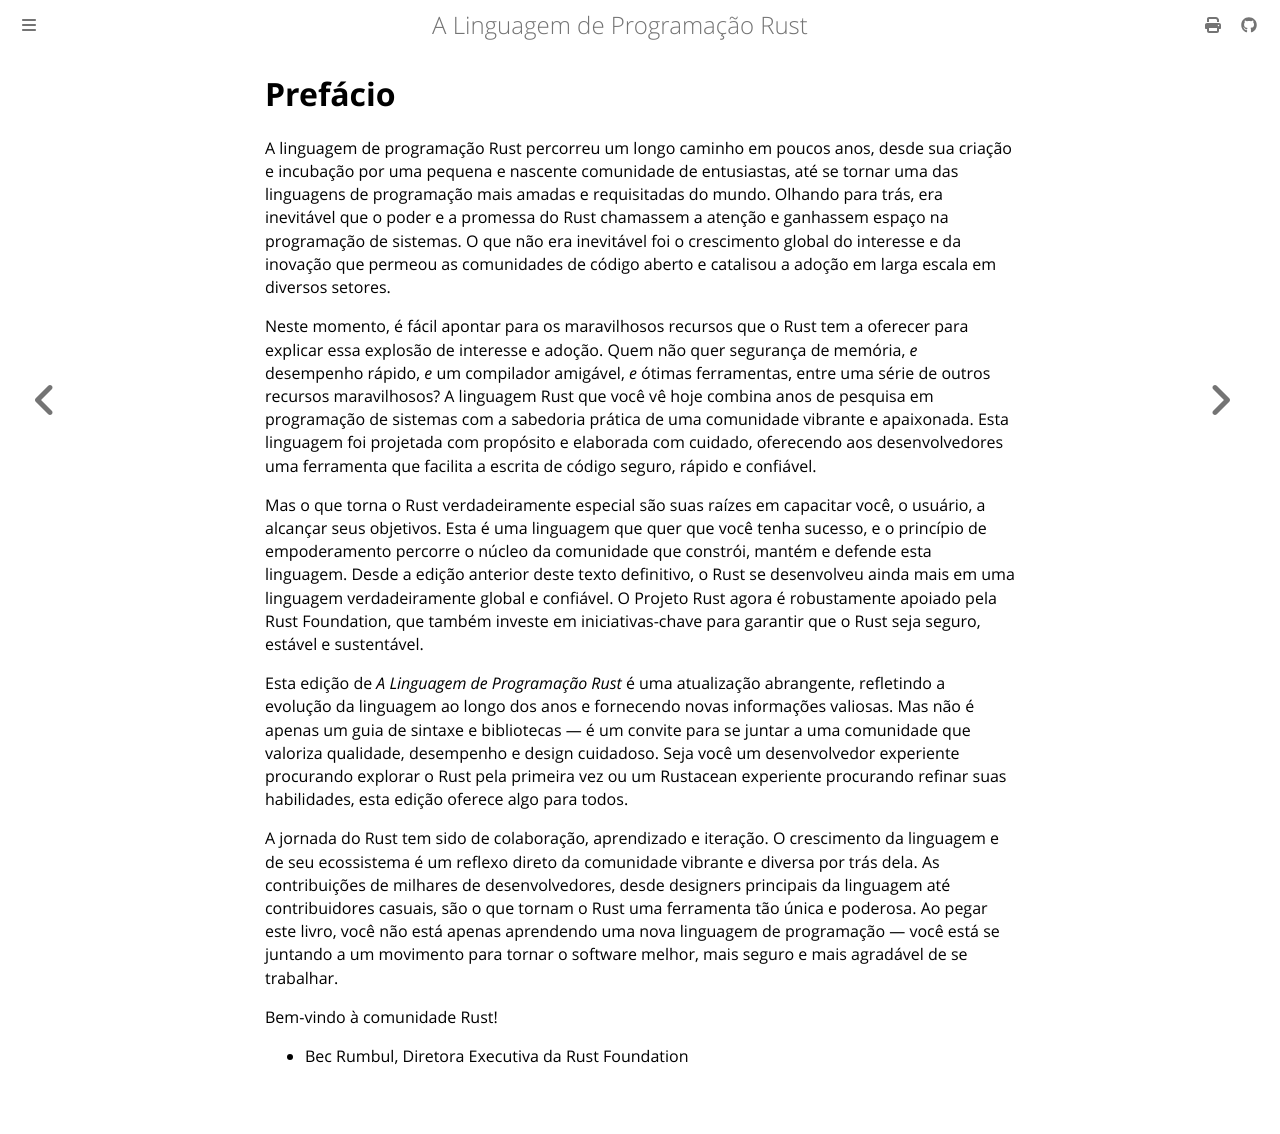

repository: lfgranja/rust-lang-book · page: foreword.html · generator: mdbook

# Prefácio

A linguagem de programação Rust percorreu um longo caminho em poucos anos, desde sua criação e incubação por uma pequena e nascente comunidade de entusiastas, até se tornar uma das linguagens de programação mais amadas e requisitadas do mundo. Olhando para trás, era inevitável que o poder e a promessa do Rust chamassem a atenção e ganhassem espaço na programação de sistemas. O que não era inevitável foi o crescimento global do interesse e da inovação que permeou as comunidades de código aberto e catalisou a adoção em larga escala em diversos setores.

Neste momento, é fácil apontar para os maravilhosos recursos que o Rust tem a oferecer para explicar essa explosão de interesse e adoção. Quem não quer segurança de memória, *e* desempenho rápido, *e* um compilador amigável, *e* ótimas ferramentas, entre uma série de outros recursos maravilhosos? A linguagem Rust que você vê hoje combina anos de pesquisa em programação de sistemas com a sabedoria prática de uma comunidade vibrante e apaixonada. Esta linguagem foi projetada com propósito e elaborada com cuidado, oferecendo aos desenvolvedores uma ferramenta que facilita a escrita de código seguro, rápido e confiável.

Mas o que torna o Rust verdadeiramente especial são suas raízes em capacitar você, o usuário, a alcançar seus objetivos. Esta é uma linguagem que quer que você tenha sucesso, e o princípio de empoderamento percorre o núcleo da comunidade que constrói, mantém e defende esta linguagem. Desde a edição anterior deste texto definitivo, o Rust se desenvolveu ainda mais em uma linguagem verdadeiramente global e confiável. O Projeto Rust agora é robustamente apoiado pela Rust Foundation, que também investe em iniciativas-chave para garantir que o Rust seja seguro, estável e sustentável.

Esta edição de *A Linguagem de Programação Rust* é uma atualização abrangente, refletindo a evolução da linguagem ao longo dos anos e fornecendo novas informações valiosas. Mas não é apenas um guia de sintaxe e bibliotecas — é um convite para se juntar a uma comunidade que valoriza qualidade, desempenho e design cuidadoso. Seja você um desenvolvedor experiente procurando explorar o Rust pela primeira vez ou um Rustacean experiente procurando refinar suas habilidades, esta edição oferece algo para todos.

A jornada do Rust tem sido de colaboração, aprendizado e iteração. O crescimento da linguagem e de seu ecossistema é um reflexo direto da comunidade vibrante e diversa por trás dela. As contribuições de milhares de desenvolvedores, desde designers principais da linguagem até contribuidores casuais, são o que tornam o Rust uma ferramenta tão única e poderosa. Ao pegar este livro, você não está apenas aprendendo uma nova linguagem de programação — você está se juntando a um movimento para tornar o software melhor, mais seguro e mais agradável de se trabalhar.

Bem-vindo à comunidade Rust!

- Bec Rumbul, Diretora Executiva da Rust Foundation
